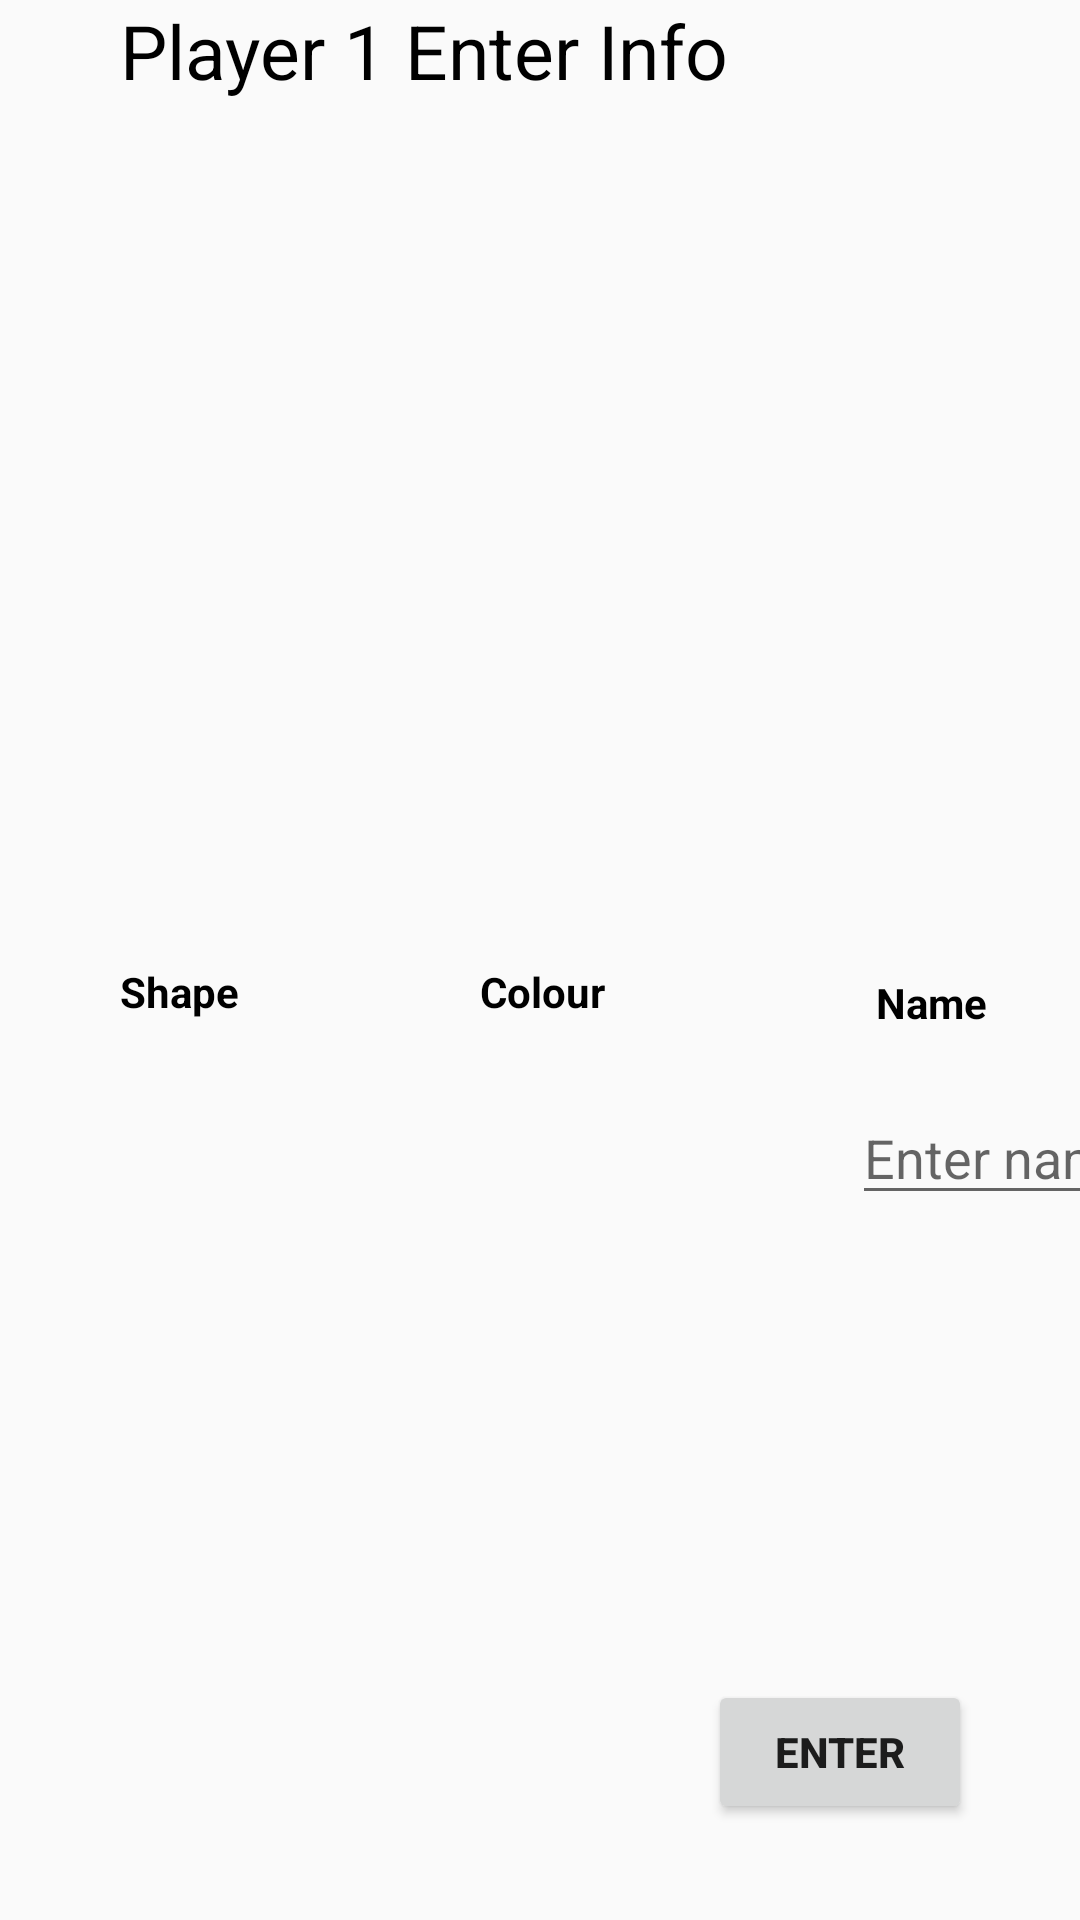

Here is an Android app screen rendered from its layout file. Give the layout XML and the strings, colors and styles it references.
<!-- AndroidManifest.xml: application theme AppTheme -->
<!-- res/layout/activity_enter_player_info.xml -->
<?xml version="1.0" encoding="utf-8"?>

<androidx.constraintlayout.widget.ConstraintLayout
    xmlns:android="http://schemas.android.com/apk/res/android"
    xmlns:app="http://schemas.android.com/apk/res-auto"
    xmlns:tools="http://schemas.android.com/tools"
    android:layout_width="match_parent"
    android:layout_height="match_parent">

    <TextView
        android:id="@+id/textView4"
        android:layout_width="wrap_content"
        android:layout_height="wrap_content"
        android:layout_marginStart="52dp"
        android:layout_marginBottom="20dp"
        android:text="Name"
        android:textColor="#000000"
        android:textStyle="bold"
        app:layout_constraintBottom_toTopOf="@+id/nameEditText"
        app:layout_constraintStart_toEndOf="@+id/colourLinearLayout" />

    <EditText
        android:id="@+id/nameEditText"
        android:layout_width="wrap_content"
        android:layout_height="wrap_content"
        android:layout_marginStart="44dp"
        android:layout_marginBottom="235dp"
        android:hint="Enter name"
        android:text=""
        android:textColor="#000000"
        app:layout_constraintBottom_toBottomOf="parent"
        app:layout_constraintStart_toEndOf="@+id/colourLinearLayout" />

    <Button
        android:id="@+id/enterPlayerInfoButton"
        android:layout_width="wrap_content"
        android:layout_height="wrap_content"
        android:layout_marginEnd="36dp"
        android:layout_marginBottom="32dp"
        android:text="Enter"
        android:textStyle="bold"
        app:layout_constraintBottom_toBottomOf="parent"
        app:layout_constraintEnd_toEndOf="parent" />

    <TextView
        android:id="@+id/enterPlayerInfoTitleTextView"
        android:layout_width="wrap_content"
        android:layout_height="wrap_content"
        android:layout_marginStart="40dp"
        android:layout_marginTop="0dp"
        android:text="Player 1 Enter Info"
        android:textColor="#000000"
        android:textSize="25dp"
        app:layout_constraintStart_toStartOf="parent"
        app:layout_constraintTop_toTopOf="parent" />

    <LinearLayout
        android:layout_width="wrap_content"
        android:layout_height="wrap_content"
        android:orientation="vertical"
        android:id="@+id/shapeLinearLayout"
        app:layout_constraintBottom_toBottomOf="parent"
        app:layout_constraintStart_toStartOf="parent">

        <TextView
            android:id="@+id/textView2"
            android:layout_width="wrap_content"
            android:layout_height="wrap_content"
            android:layout_marginStart="40dp"
            android:layout_marginBottom="20dp"
            android:text="Shape"
            android:textColor="#000000"
            android:textStyle="bold" />

        <androidx.recyclerview.widget.RecyclerView
            android:id="@+id/shapeOptionRecyclerView"
            android:layout_width="120dp"
            android:layout_height="280dp" />
    </LinearLayout>

    <LinearLayout
        android:layout_width="wrap_content"
        android:layout_height="wrap_content"
        android:orientation="vertical"
        android:id="@+id/colourLinearLayout"
        app:layout_constraintBottom_toBottomOf="parent"
        app:layout_constraintStart_toEndOf="@+id/shapeLinearLayout">

        <TextView
            android:id="@+id/textView3"
            android:layout_width="wrap_content"
            android:layout_height="wrap_content"
            android:layout_marginStart="40dp"
            android:layout_marginBottom="20dp"
            android:text="Colour"
            android:textColor="#000000"
            android:textStyle="bold" />

        <androidx.recyclerview.widget.RecyclerView
            android:id="@+id/ColourOptionRecyclerView"
            android:layout_width="120dp"
            android:layout_height="280dp"
            android:layout_marginStart="0dp" />
    </LinearLayout>

</androidx.constraintlayout.widget.ConstraintLayout>
<!-- resources referenced by this layout -->
<resources>
  <style name="AppTheme" parent="Theme.AppCompat.Light.DarkActionBar">
          
          <item name="colorPrimary">@color/colorPrimary</item>
          <item name="colorPrimaryDark">@color/colorPrimaryDark</item>
          <item name="colorAccent">@color/colorAccent</item>
      </style>
  <!-- not gathered from this repository: default colours our renderer supplied (Android Studio template values) -->
  <color name="colorPrimary">#FF6200EE</color>
  <color name="colorPrimaryDark">#FF3700B3</color>
  <color name="colorAccent">#FF03DAC5</color>
</resources>
